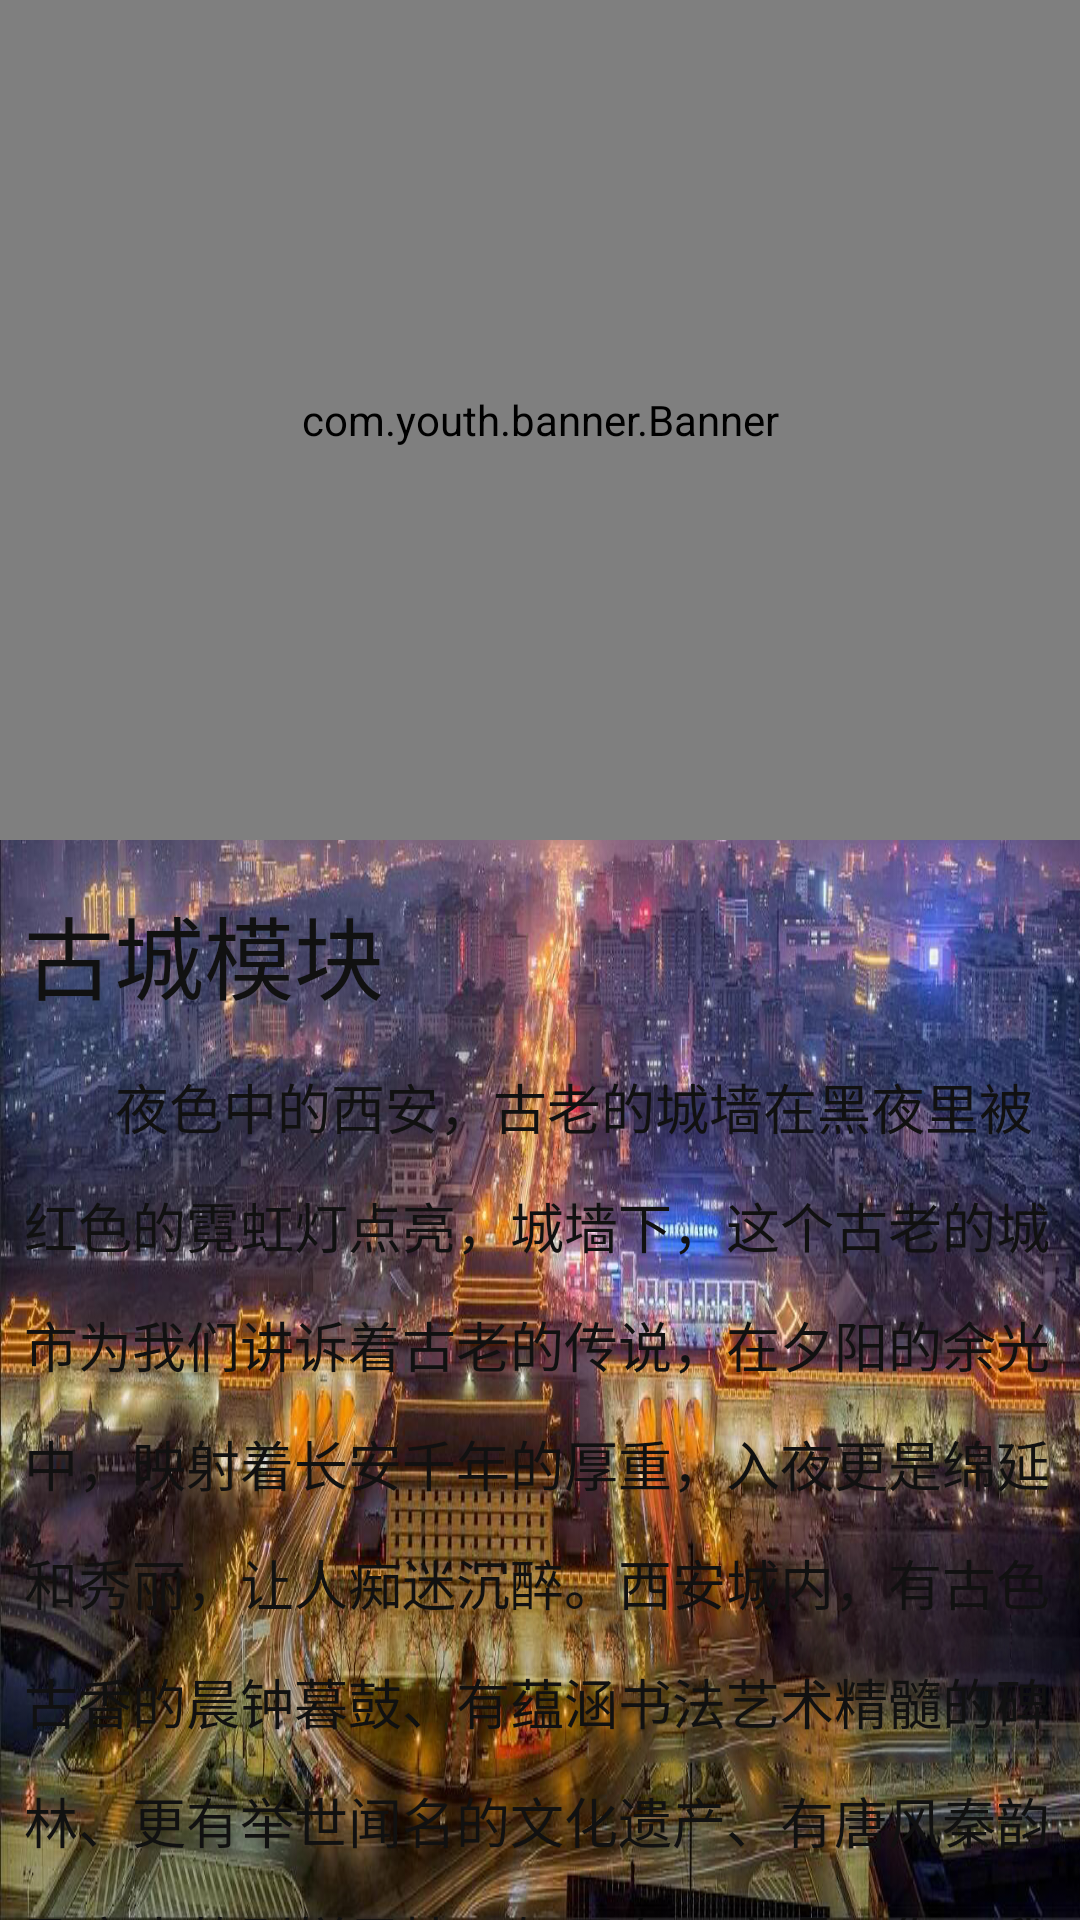

Layout XML and referenced resources for this Android screen:
<!-- AndroidManifest.xml: application theme SplashTheme -->
<!-- res/layout/fragment_detail_introduce.xml -->
<?xml version="1.0" encoding="utf-8"?>
<android.support.v4.widget.NestedScrollView
    xmlns:android="http://schemas.android.com/apk/res/android"
    xmlns:app="http://schemas.android.com/apk/res-auto"
    xmlns:tools="http://schemas.android.com/tools"
    android:layout_width="match_parent"
    android:layout_height="match_parent">

    <android.support.constraint.ConstraintLayout
        xmlns:android="http://schemas.android.com/apk/res/android"
        xmlns:app="http://schemas.android.com/apk/res-auto"
        xmlns:tools="http://schemas.android.com/tools"
        android:layout_width="match_parent"
        android:layout_height="match_parent">

        <com.youth.banner.Banner
            android:id="@+id/fg_detail_banner"
            android:layout_width="match_parent"
            android:layout_height="280dp"
            app:layout_constraintEnd_toEndOf="parent"
            app:layout_constraintStart_toStartOf="parent"
            app:layout_constraintTop_toTopOf="parent" />

        <TextView
            android:id="@+id/fg_detail_name"
            android:layout_width="wrap_content"
            android:layout_height="wrap_content"
            android:layout_marginStart="8dp"
            android:layout_marginTop="16dp"
            android:text="古城模块"
            android:textColor="#111"
            android:textSize="30sp"
            app:layout_constraintStart_toStartOf="parent"
            app:layout_constraintTop_toBottomOf="@+id/fg_detail_banner" />

        <TextView
            android:textColor="#111"
            android:id="@+id/fg_detail_message"
            android:lineSpacingMultiplier="1.5"
            android:layout_width="0dp"
            android:layout_height="wrap_content"
            android:layout_marginBottom="8dp"
            android:layout_marginEnd="8dp"
            android:layout_marginStart="8dp"
            android:layout_marginTop="16dp"
            android:text="       夜色中的西安，古老的城墙在黑夜里被红色的霓虹灯点亮，城墙下，这个古老的城市为我们讲诉着古老的传说，在夕阳的余光中，映射着长安千年的厚重，入夜更是绵延和秀丽，让人痴迷沉醉。西安城内，有古色古香的晨钟暮鼓、有蕴涵书法艺术精髓的碑林、更有举世闻名的文化遗产、有唐风秦韵孕育出的别样风情。如果在西安遇见你，我们一定要去灯火通明的回坊吃遍陕地美食、一定要背个小包，装着理想和喜欢的歌，去品味长安城细腻生活的街道德福巷、一定要去感受中华瑰宝碑林石碑、一定要去书院门沾一点书香墨宝。梦回长安、这里有诗、还有远方。西安，已经等了您三千年! "
            android:textAlignment="textStart"
            android:textSize="18sp"
            app:layout_constraintBottom_toBottomOf="parent"
            app:layout_constraintEnd_toEndOf="parent"
            app:layout_constraintStart_toStartOf="parent"
            app:layout_constraintTop_toBottomOf="@+id/fg_detail_name" />

    </android.support.constraint.ConstraintLayout>

</android.support.v4.widget.NestedScrollView>
<!-- resources referenced by this layout -->
<resources>
  <style name="SplashTheme" parent="AppTheme">
          
          <item name="android:windowBackground">@drawable/city_4</item>
          <item name="android:windowFullscreen">true</item>
           
      </style>
  <style name="AppTheme" parent="Theme.AppCompat.Light.DarkActionBar">
          
          <item name="colorPrimary">@color/colorPrimary</item>
          <item name="colorPrimaryDark">@color/colorPrimaryDark</item>
          <item name="colorAccent">@color/colorAccent</item>
          <item name="windowActionBar">false</item>
          <item name="windowNoTitle">true</item>
      </style>
  <!-- drawable city_4: jpg bitmap (drawable, 512113 bytes) -->
  <color name="colorPrimary">#8393e9</color>
  <color name="colorPrimaryDark">#000000</color>
  <color name="colorAccent">#FF4081</color>
</resources>
